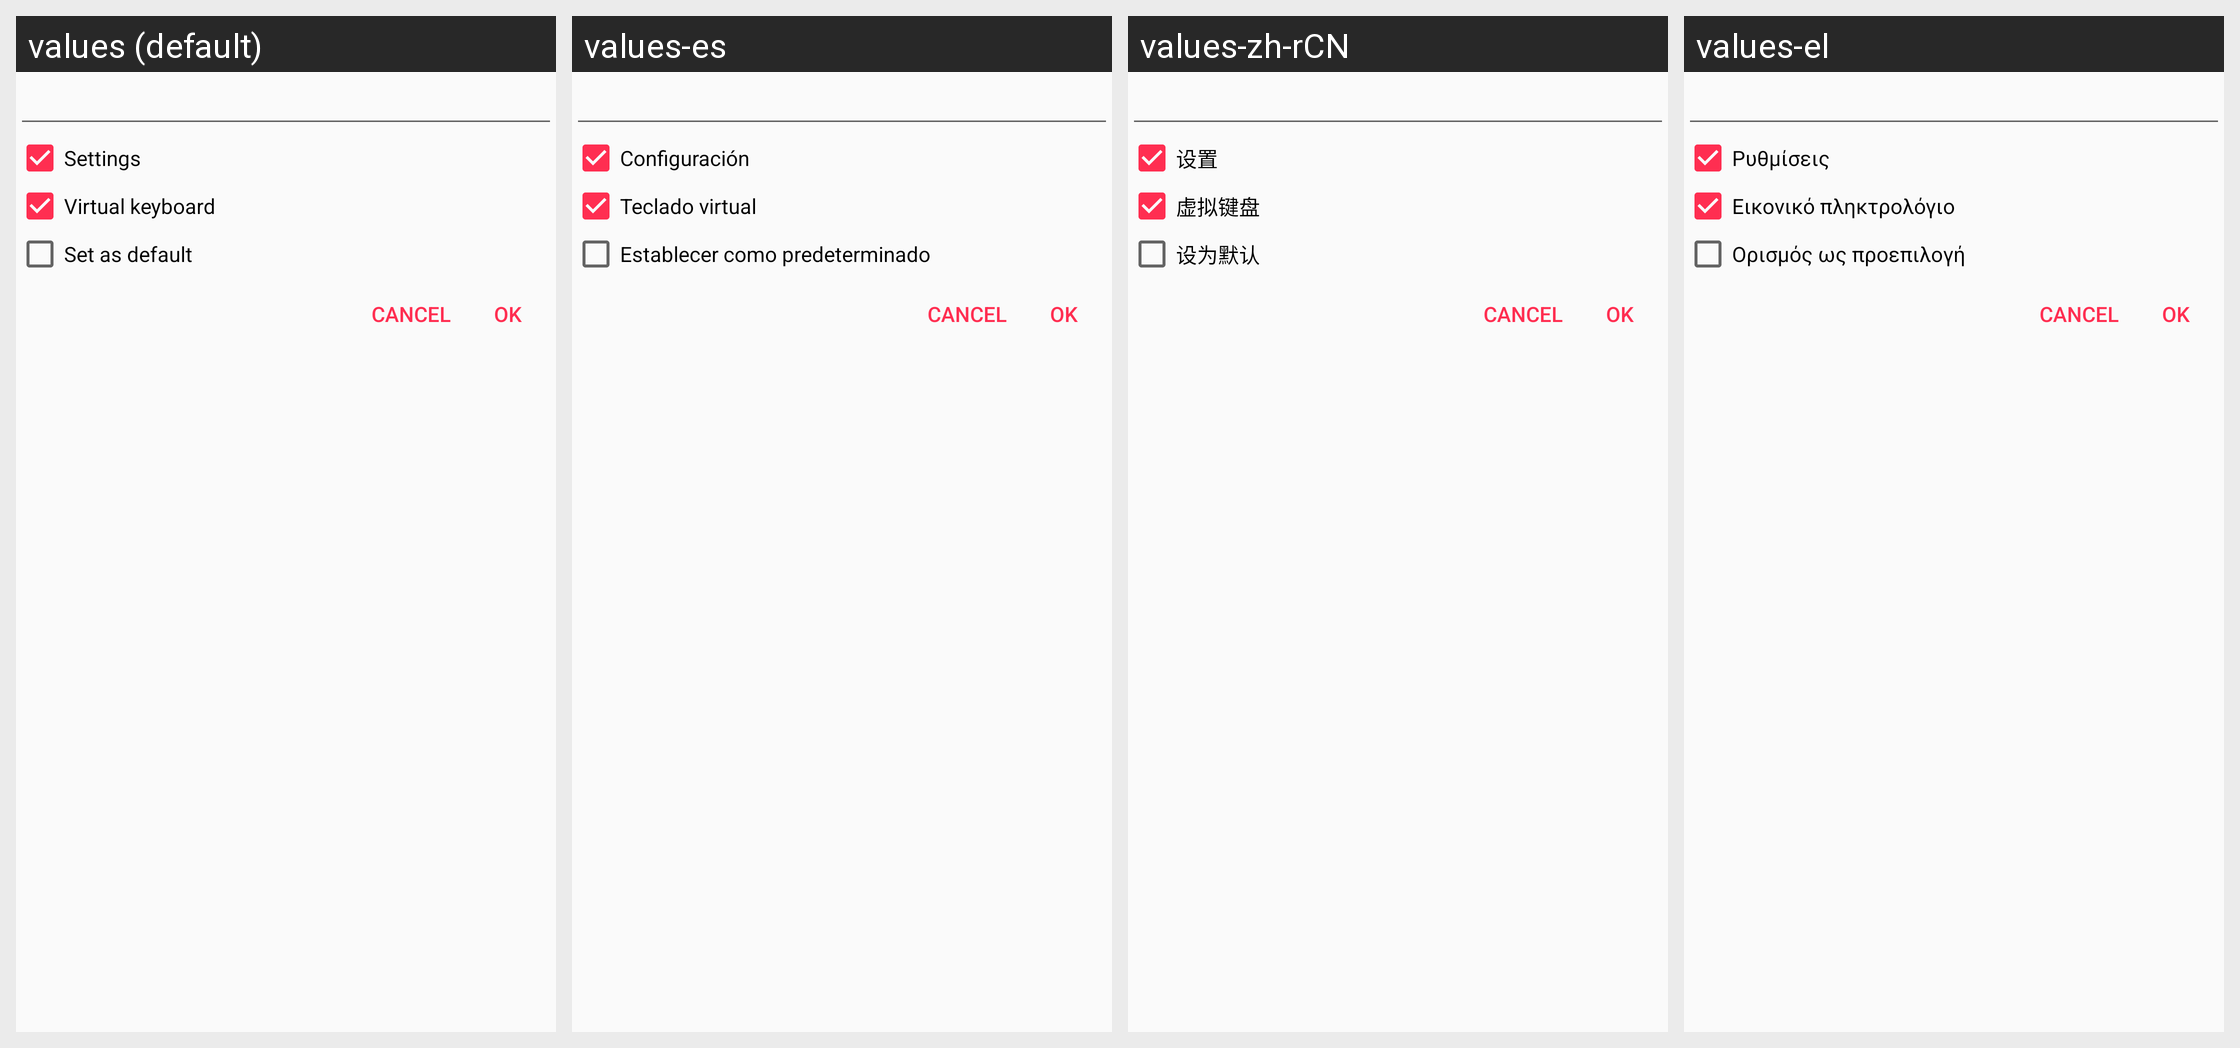

This grid shows one Android layout under several languages. Give, for every string resource on the screen, its name, the default text and each shown locale's text.
Android screen res/layout/dialog_save_profile.xml rendered under 4 locales, left to right: values (default), values-es, values-zh-rCN, values-el. Device: Nexus 5 (rendered at 1080×1920; each locale shown at half size, 540×960, under a caption strip naming it); theme AppTheme.
Other locales in the repository, not shown: values-af, values-ar, values-ar-rSA, values-az, values-bg, values-bn, values-cs, values-cs-rCZ, values-da, values-da-rDK, values-de, values-de-rDE, values-et, values-eu, values-fa, values-fi, values-fr, values-hi, values-hu, values-in, values-it, values-it-rIT, values-iw, values-ja, values-ja-rJP, values-kk, values-ko, values-nb, values-nl, values-or, values-or-rIN, values-pl, values-pl-rPL, values-pt, values-pt-rBR, values-ro, values-ru, values-ru-rRU, values-sat, values-si, values-sr, values-sv, values-sv-rSE, values-th, values-tr, values-tr-rTR, values-uk, values-uz, values-vi, values-vi-rVN, values-zh, values-zh-rTW.
Strings drawn on this screen, with the default value and each locale's value (text and hints the layout hard-codes, and strings that could not be matched under every locale, appear in the picture but are not listed):

action_settings
  values: Settings
  values-es: Configuración
  values-zh-rCN: 设置
  values-el: Ρυθμίσεις

PREF_VIRTUAL_KEYBOARD_OPTIONS
  values: Virtual keyboard
  values-es: Teclado virtual
  values-zh-rCN: 虚拟键盘
  values-el: Εικονικό πληκτρολόγιο

set_as_default
  values: Set as default
  values-es: Establecer como predeterminado
  values-zh-rCN: 设为默认
  values-el: Ορισμός ως προεπιλογή
